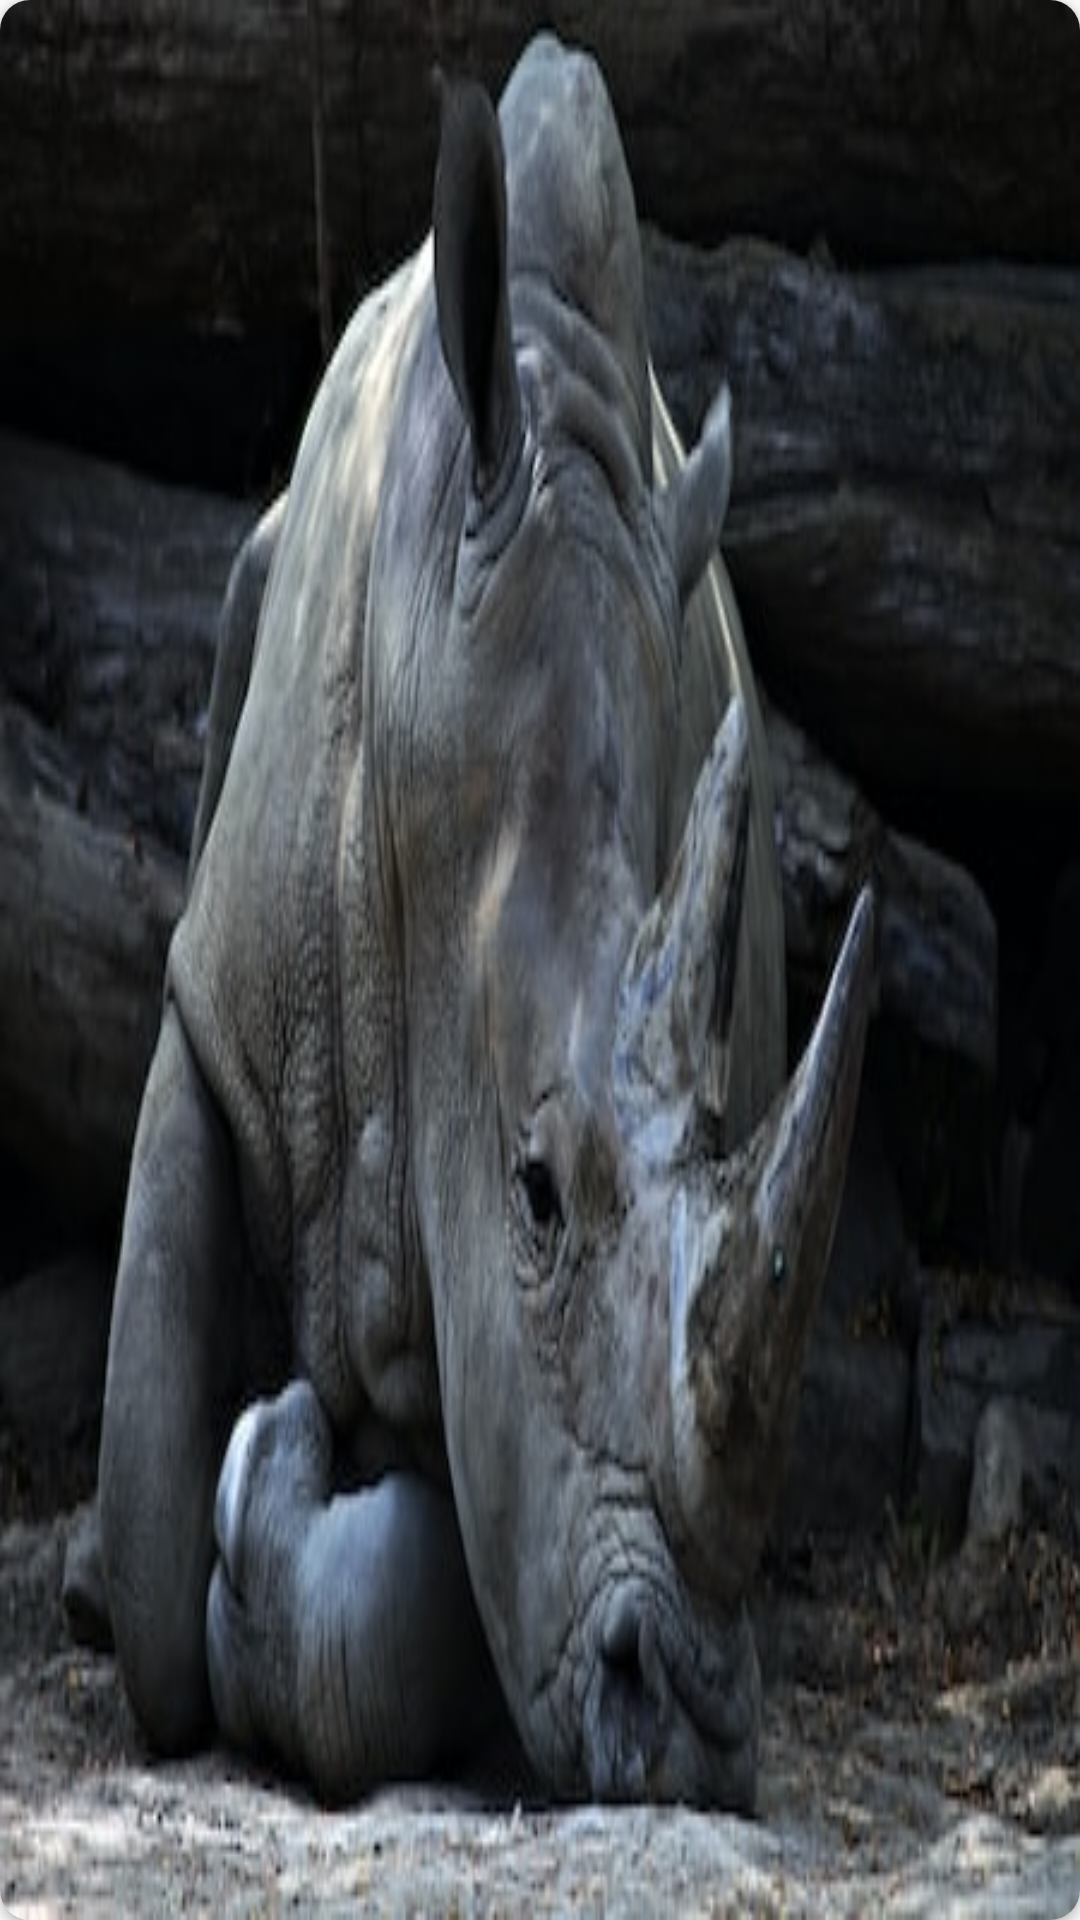

Produce the Android XML layout that renders to this screen, including the resource entries it uses.
<!-- AndroidManifest.xml: application theme Theme.LifeOnLandAssignment -->
<!-- res/layout/image_container.xml -->
<?xml version="1.0" encoding="utf-8"?>
<androidx.cardview.widget.CardView xmlns:android="http://schemas.android.com/apk/res/android"
    xmlns:app="http://schemas.android.com/apk/res-auto"
    android:layout_width="match_parent"
    android:layout_height="match_parent"
    android:adjustViewBounds="true"
    app:cardCornerRadius="10dp">

    <ImageView
        android:id="@+id/imageView"
        android:layout_width="match_parent"
        android:layout_height="match_parent"
        android:scaleType="fitXY"
        android:src="@drawable/javan_rhino"/>

</androidx.cardview.widget.CardView>
<!-- resources referenced by this layout -->
<resources>
  <!-- drawable javan_rhino: jpg bitmap (drawable, 33205 bytes) -->
  <style name="Theme.LifeOnLandAssignment" parent="Base.Theme.LifeOnLandAssignment" />
  <style name="Base.Theme.LifeOnLandAssignment" parent="Theme.AppCompat.Light.NoActionBar">
          
          
      </style>
</resources>
